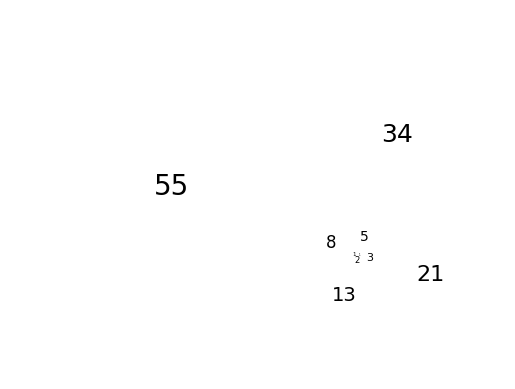

Reproduce this figure in Python.
#!/usr/bin/env python3
# -*- coding: utf-8 -*-
"""
Created on Sun Jun 18 00:25:35 2017

@author: kai.bernardini
"""

import matplotlib.pyplot as plt; plt.rcdefaults()
import numpy as np
import matplotlib.pyplot as plt
import matplotlib.path as mpath
import matplotlib.lines as mlines
import matplotlib.patches as mpatches
from matplotlib.collections import PatchCollection

def fib(n):
    if n < 2:
        return n
    else:
        return fib(n-1) + fib(n-2)

def label(xy, text, j):
    y = xy[1] - 0.025 # shift y-value to center label
    plt.text(xy[0], y, text, ha="center", family='sans-serif', size=j)

fig, ax = plt.subplots(); patches = []

xy = np.array([0, 0]); c = xy; i=1; t = np.array([270, 0])
for j in range(1,7+4):
    t += 90;
    if i == 5: i=1;
    if i==1:
        xy = xy + [ -fib(j-2)    , fib(j-1) ];     c = c + [ -fib(j-2), 0         ];
    if i==2:
        xy = xy + [ -fib(j)      , -fib(j-2)];     c = c + [0         , -fib(j-2) ]; 
    elif i==3:
        xy = xy + [ 0            , -fib(j)  ];     c = c + [ fib(j-2) , 0         ];
    elif i==4:
        xy = xy + [ fib(j-1)     , 0        ];     c = c + [ 0        , fib(j-2)  ];
        
    # Add a wedge
    rect = mpatches.Wedge([c[0],c[1]], fib(j), t[0] , t[1]   , ec="none")
    patches.append(rect)
    plt.show()
    # Add a rectangle
    rect = mpatches.Rectangle([xy[0],xy[1]], fib(j), fib(j), ec="none"); patches.append(rect); i+=1;
    label( xy+[0.5*fib(j),  0.5*fib(j)], "%s"%fib(j), j*2)

colors = np.linspace(0, 0, 0)
collection = PatchCollection(patches, cmap=plt.cm.hsv, alpha=0.9); collection.set_array(np.array(colors)); ax.add_collection(collection)
plt.axis('equal'); plt.axis('off')
plt.grid('off')
plt.show()